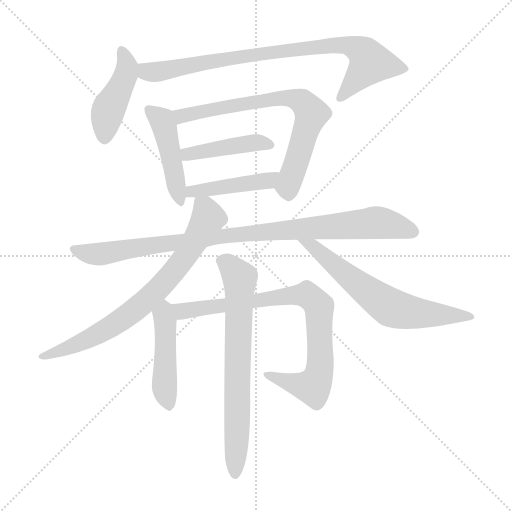
t = 0.00 s
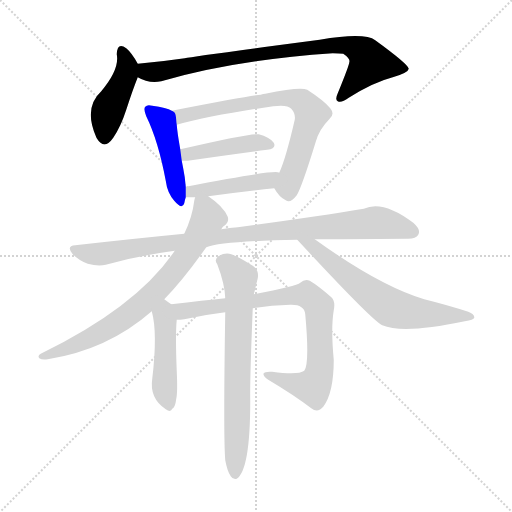
t = 1.87 s
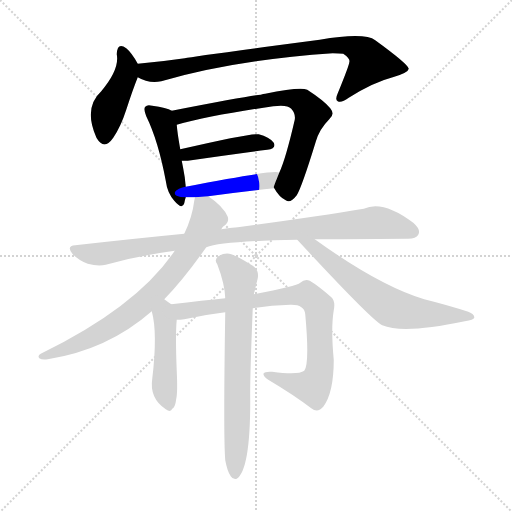
t = 3.75 s
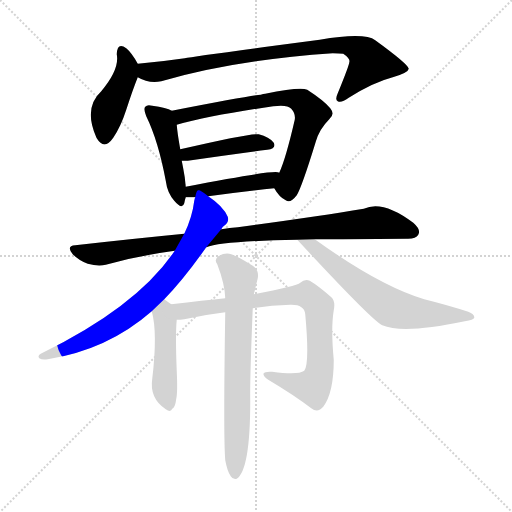
t = 5.62 s
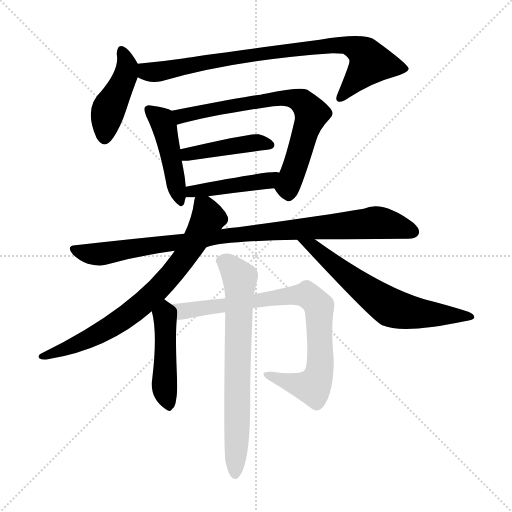
t = 7.50 s
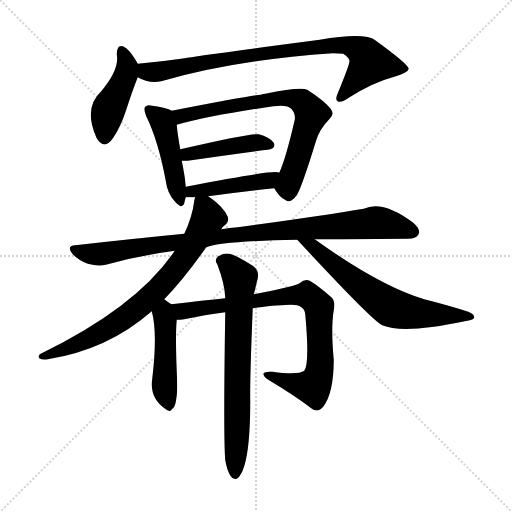
t = 9.37 s

The animated SVG that drew these frames (rendered in a browser with its animation timeline set to each time). Animation: 12 CSS @keyframes rules; one cycle of 9.37 s.

<svg version="1.1" viewBox="0 0 1024 1024" xmlns="http://www.w3.org/2000/svg">
  <g stroke="lightgray" stroke-dasharray="1,1" stroke-width="1" transform="scale(4, 4)">
    <line x1="0" y1="0" x2="256" y2="256"></line>
    <line x1="256" y1="0" x2="0" y2="256"></line>
    <line x1="128" y1="0" x2="128" y2="256"></line>
    <line x1="0" y1="128" x2="256" y2="128"></line>
  </g>
<g transform="scale(1, -1) translate(0, -900)">
   <style type="text/css">
    @keyframes keyframes0 {
      from {
       stroke: blue;
       stroke-dashoffset: 436;
       stroke-width: 128;
       }
       59% {
       animation-timing-function: step-end;
       stroke: blue;
       stroke-dashoffset: 0;
       stroke-width: 128;
       }
       to {
       stroke: black;
       stroke-width: 1024;
       }
       }
       #make-me-a-hanzi-animation-0 {
         animation: keyframes0 0.604818s both;
         animation-delay: 0.000000s;
         animation-timing-function: linear;
       }
    @keyframes keyframes1 {
      from {
       stroke: blue;
       stroke-dashoffset: 831;
       stroke-width: 128;
       }
       73% {
       animation-timing-function: step-end;
       stroke: blue;
       stroke-dashoffset: 0;
       stroke-width: 128;
       }
       to {
       stroke: black;
       stroke-width: 1024;
       }
       }
       #make-me-a-hanzi-animation-1 {
         animation: keyframes1 0.926270s both;
         animation-delay: 0.604818s;
         animation-timing-function: linear;
       }
    @keyframes keyframes2 {
      from {
       stroke: blue;
       stroke-dashoffset: 455;
       stroke-width: 128;
       }
       60% {
       animation-timing-function: step-end;
       stroke: blue;
       stroke-dashoffset: 0;
       stroke-width: 128;
       }
       to {
       stroke: black;
       stroke-width: 1024;
       }
       }
       #make-me-a-hanzi-animation-2 {
         animation: keyframes2 0.620280s both;
         animation-delay: 1.531087s;
         animation-timing-function: linear;
       }
    @keyframes keyframes3 {
      from {
       stroke: blue;
       stroke-dashoffset: 706;
       stroke-width: 128;
       }
       70% {
       animation-timing-function: step-end;
       stroke: blue;
       stroke-dashoffset: 0;
       stroke-width: 128;
       }
       to {
       stroke: black;
       stroke-width: 1024;
       }
       }
       #make-me-a-hanzi-animation-3 {
         animation: keyframes3 0.824544s both;
         animation-delay: 2.151367s;
         animation-timing-function: linear;
       }
    @keyframes keyframes4 {
      from {
       stroke: blue;
       stroke-dashoffset: 431;
       stroke-width: 128;
       }
       58% {
       animation-timing-function: step-end;
       stroke: blue;
       stroke-dashoffset: 0;
       stroke-width: 128;
       }
       to {
       stroke: black;
       stroke-width: 1024;
       }
       }
       #make-me-a-hanzi-animation-4 {
         animation: keyframes4 0.600749s both;
         animation-delay: 2.975911s;
         animation-timing-function: linear;
       }
    @keyframes keyframes5 {
      from {
       stroke: blue;
       stroke-dashoffset: 443;
       stroke-width: 128;
       }
       59% {
       animation-timing-function: step-end;
       stroke: blue;
       stroke-dashoffset: 0;
       stroke-width: 128;
       }
       to {
       stroke: black;
       stroke-width: 1024;
       }
       }
       #make-me-a-hanzi-animation-5 {
         animation: keyframes5 0.610514s both;
         animation-delay: 3.576660s;
         animation-timing-function: linear;
       }
    @keyframes keyframes6 {
      from {
       stroke: blue;
       stroke-dashoffset: 940;
       stroke-width: 128;
       }
       75% {
       animation-timing-function: step-end;
       stroke: blue;
       stroke-dashoffset: 0;
       stroke-width: 128;
       }
       to {
       stroke: black;
       stroke-width: 1024;
       }
       }
       #make-me-a-hanzi-animation-6 {
         animation: keyframes6 1.014974s both;
         animation-delay: 4.187174s;
         animation-timing-function: linear;
       }
    @keyframes keyframes7 {
      from {
       stroke: blue;
       stroke-dashoffset: 744;
       stroke-width: 128;
       }
       71% {
       animation-timing-function: step-end;
       stroke: blue;
       stroke-dashoffset: 0;
       stroke-width: 128;
       }
       to {
       stroke: black;
       stroke-width: 1024;
       }
       }
       #make-me-a-hanzi-animation-7 {
         animation: keyframes7 0.855469s both;
         animation-delay: 5.202148s;
         animation-timing-function: linear;
       }
    @keyframes keyframes8 {
      from {
       stroke: blue;
       stroke-dashoffset: 632;
       stroke-width: 128;
       }
       67% {
       animation-timing-function: step-end;
       stroke: blue;
       stroke-dashoffset: 0;
       stroke-width: 128;
       }
       to {
       stroke: black;
       stroke-width: 1024;
       }
       }
       #make-me-a-hanzi-animation-8 {
         animation: keyframes8 0.764323s both;
         animation-delay: 6.057617s;
         animation-timing-function: linear;
       }
    @keyframes keyframes9 {
      from {
       stroke: blue;
       stroke-dashoffset: 457;
       stroke-width: 128;
       }
       60% {
       animation-timing-function: step-end;
       stroke: blue;
       stroke-dashoffset: 0;
       stroke-width: 128;
       }
       to {
       stroke: black;
       stroke-width: 1024;
       }
       }
       #make-me-a-hanzi-animation-9 {
         animation: keyframes9 0.621908s both;
         animation-delay: 6.821940s;
         animation-timing-function: linear;
       }
    @keyframes keyframes10 {
      from {
       stroke: blue;
       stroke-dashoffset: 814;
       stroke-width: 128;
       }
       73% {
       animation-timing-function: step-end;
       stroke: blue;
       stroke-dashoffset: 0;
       stroke-width: 128;
       }
       to {
       stroke: black;
       stroke-width: 1024;
       }
       }
       #make-me-a-hanzi-animation-10 {
         animation: keyframes10 0.912435s both;
         animation-delay: 7.443848s;
         animation-timing-function: linear;
       }
    @keyframes keyframes11 {
      from {
       stroke: blue;
       stroke-dashoffset: 701;
       stroke-width: 128;
       }
       70% {
       animation-timing-function: step-end;
       stroke: blue;
       stroke-dashoffset: 0;
       stroke-width: 128;
       }
       to {
       stroke: black;
       stroke-width: 1024;
       }
       }
       #make-me-a-hanzi-animation-11 {
         animation: keyframes11 0.820475s both;
         animation-delay: 8.356283s;
         animation-timing-function: linear;
       }
</style>
<path d="M 275.5 772.5 Q 263.5 794.5 252.5 803.5 Q 234.5 816.5 233.5 791.5 Q 239.5 761.5 202.5 717.5 Q 166.5 684.5 192.5 625.5 L 193.5 623.5 Q 208.5 598.5 226.5 624.5 Q 241.5 646.5 252.5 680.5 Q 265.5 720.5 275.5 745.5 C 281.5 761.5 281.5 761.5 275.5 772.5 Z" fill="lightgray"></path> 
<path d="M 275.5 745.5 Q 297.5 732.5 322.5 737.5 Q 464.5 779.5 665.5 793.5 Q 678.5 793.5 686.5 792.5 Q 701.5 782.5 698.5 775.5 Q 699.5 772.5 675.5 713.5 Q 669.5 700.5 675.5 697.5 Q 682.5 693.5 697.5 704.5 Q 746.5 735.5 785.5 745.5 Q 816.5 754.5 817.5 762.5 Q 816.5 771.5 750.5 819.5 Q 729.5 835.5 639.5 820.5 Q 387.5 787.5 369.5 783.5 Q 321.5 776.5 275.5 772.5 C 245.5 769.5 247.5 757.5 275.5 745.5 Z" fill="lightgray"></path> 
<path d="M 343.5 678.5 Q 333.5 684.5 304.5 688.5 Q 294.5 691.5 290.5 686.5 Q 286.5 682.5 292.5 667.5 Q 316.5 618.5 331.5 538.5 Q 334.5 514.5 348.5 498.5 Q 364.5 479.5 368.5 493.5 Q 369.5 499.5 371.5 505.5 L 371.5 526.5 Q 370.5 535.5 369.5 545.5 Q 366.5 563.5 363.5 578.5 L 360.5 601.5 Q 354.5 635.5 353.5 650.5 C 351.5 674.5 351.5 674.5 343.5 678.5 Z" fill="lightgray"></path> 
<path d="M 548.5 523.5 Q 558.5 505.5 571.5 499.5 Q 580.5 492.5 593.5 509.5 Q 603.5 525.5 631.5 616.5 Q 638.5 641.5 658.5 661.5 Q 670.5 671.5 660.5 683.5 Q 648.5 698.5 614.5 720.5 Q 599.5 726.5 530.5 712.5 Q 526.5 712.5 521.5 710.5 Q 503.5 709.5 343.5 678.5 C 314.5 672.5 324.5 642.5 353.5 650.5 Q 423.5 669.5 546.5 687.5 Q 574.5 691.5 582.5 682.5 Q 591.5 672.5 589.5 660.5 Q 571.5 582.5 558.5 554.5 C 547.5 526.5 546.5 525.5 548.5 523.5 Z" fill="lightgray"></path> 
<path d="M 363.5 578.5 Q 366.5 578.5 375.5 578.5 Q 466.5 591.5 534.5 600.5 Q 553.5 603.5 547.5 614.5 Q 538.5 626.5 517.5 631.5 Q 502.5 634.5 360.5 601.5 C 331.5 594.5 333.5 578.5 363.5 578.5 Z" fill="lightgray"></path> 
<path d="M 416.5 507.5 Q 488.5 517.5 548.5 523.5 C 578.5 526.5 587.5 548.5 558.5 554.5 Q 557.5 555.5 555.5 555.5 Q 536.5 558.5 371.5 526.5 C 342.5 520.5 341.5 505.5 371.5 505.5 Q 378.5 505.5 390.5 505.5 L 416.5 507.5 Z" fill="lightgray"></path> 
<path d="M 412.5 405.5 Q 442.5 417.5 594.5 420.5 L 629.5 421.5 Q 647.5 421.5 812.5 422.5 Q 831.5 421.5 836.5 430.5 Q 842.5 440.5 826.5 454.5 Q 765.5 500.5 727.5 482.5 Q 631.5 466.5 475.5 445.5 Q 459.5 444.5 442.5 441.5 L 368.5 432.5 Q 265.5 422.5 150.5 409.5 Q 131.5 408.5 145.5 391.5 Q 158.5 378.5 175.5 372.5 Q 196.5 366.5 211.5 370.5 Q 275.5 388.5 349.5 398.5 L 412.5 405.5 Z" fill="lightgray"></path> 
<path d="M 328.5 301.5 Q 367.5 341.5 412.5 405.5 L 442.5 441.5 Q 443.5 445.5 449.5 449.5 Q 458.5 456.5 455.5 466.5 Q 446.5 487.5 416.5 507.5 C 394.5 523.5 394.5 523.5 390.5 505.5 Q 389.5 504.5 388.5 498.5 Q 384.5 465.5 368.5 432.5 L 349.5 398.5 Q 274.5 286.5 81.5 192.5 Q 74.5 188.5 78.5 183.5 Q 84.5 179.5 95.5 181.5 Q 215.5 200.5 303.5 277.5 L 328.5 301.5 Z" fill="lightgray"></path> 
<path d="M 594.5 420.5 Q 744.5 258.5 764.5 249.5 Q 806.5 231.5 929.5 257.5 Q 947.5 260.5 948.5 264.5 Q 949.5 271.5 936.5 276.5 Q 896.5 289.5 848.5 301.5 Q 758.5 328.5 629.5 421.5 C 605.5 438.5 574.5 442.5 594.5 420.5 Z" fill="lightgray"></path> 
<path d="M 342.5 291.5 Q 336.5 295.5 328.5 301.5 C 304.5 319.5 296.5 306.5 303.5 277.5 Q 315.5 234.5 304.5 142.5 Q 298.5 103.5 331.5 81.5 Q 341.5 74.5 344.5 82.5 Q 350.5 85.5 352.5 102.5 Q 355.5 115.5 353.5 157.5 Q 350.5 232.5 353.5 260.5 C 355.5 282.5 355.5 282.5 342.5 291.5 Z" fill="lightgray"></path> 
<path d="M 505.5 283.5 Q 542.5 289.5 580.5 290.5 Q 608.5 291.5 610.5 271.5 Q 619.5 172.5 608.5 158.5 Q 596.5 149.5 544.5 156.5 Q 529.5 157.5 527.5 153.5 Q 524.5 149.5 536.5 140.5 Q 588.5 109.5 622.5 83.5 Q 635.5 73.5 646.5 86.5 Q 667.5 114.5 667.5 180.5 Q 661.5 243.5 667.5 279.5 Q 671.5 298.5 661.5 306.5 Q 636.5 328.5 619.5 338.5 Q 609.5 342.5 600.5 334.5 Q 593.5 327.5 507.5 311.5 L 450.5 303.5 Q 408.5 299.5 342.5 291.5 C 312.5 287.5 323.5 257.5 353.5 260.5 Q 360.5 260.5 368.5 261.5 Q 408.5 270.5 450.5 275.5 L 505.5 283.5 Z" fill="lightgray"></path> 
<path d="M 450.5 -20.5 Q 454.5 -42.5 461.5 -52.5 Q 465.5 -59.5 473.5 -57.5 Q 500.5 -39.5 500.5 98.5 Q 499.5 137.5 505.5 283.5 L 507.5 311.5 Q 508.5 315.5 509.5 318.5 Q 512.5 331.5 515.5 343.5 Q 518.5 359.5 505.5 368.5 Q 475.5 387.5 462.5 391.5 Q 450.5 395.5 436.5 387.5 Q 427.5 380.5 434.5 371.5 Q 449.5 332.5 450.5 303.5 L 450.5 275.5 Q 446.5 28.5 450.5 -20.5 Z" fill="lightgray"></path> 
      <clipPath id="make-me-a-hanzi-clip-0">
      <path d="M 275.5 772.5 Q 263.5 794.5 252.5 803.5 Q 234.5 816.5 233.5 791.5 Q 239.5 761.5 202.5 717.5 Q 166.5 684.5 192.5 625.5 L 193.5 623.5 Q 208.5 598.5 226.5 624.5 Q 241.5 646.5 252.5 680.5 Q 265.5 720.5 275.5 745.5 C 281.5 761.5 281.5 761.5 275.5 772.5 Z" fill="lightgray"></path>
      </clipPath>
      <path clip-path="url(#make-me-a-hanzi-clip-0)" d="M 243.5 796.5 L 251.5 781.5 L 252.5 752.5 L 215.5 677.5 L 208.5 627.5 " fill="none" id="make-me-a-hanzi-animation-0" stroke-dasharray="308 616" stroke-linecap="round"></path>

      <clipPath id="make-me-a-hanzi-clip-1">
      <path d="M 275.5 745.5 Q 297.5 732.5 322.5 737.5 Q 464.5 779.5 665.5 793.5 Q 678.5 793.5 686.5 792.5 Q 701.5 782.5 698.5 775.5 Q 699.5 772.5 675.5 713.5 Q 669.5 700.5 675.5 697.5 Q 682.5 693.5 697.5 704.5 Q 746.5 735.5 785.5 745.5 Q 816.5 754.5 817.5 762.5 Q 816.5 771.5 750.5 819.5 Q 729.5 835.5 639.5 820.5 Q 387.5 787.5 369.5 783.5 Q 321.5 776.5 275.5 772.5 C 245.5 769.5 247.5 757.5 275.5 745.5 Z" fill="lightgray"></path>
      </clipPath>
      <path clip-path="url(#make-me-a-hanzi-clip-1)" d="M 283.5 765.5 L 292.5 756.5 L 312.5 755.5 L 508.5 792.5 L 619.5 802.5 L 627.5 808.5 L 637.5 804.5 L 695.5 809.5 L 723.5 797.5 L 740.5 773.5 L 680.5 703.5 " fill="none" id="make-me-a-hanzi-animation-1" stroke-dasharray="703 1406" stroke-linecap="round"></path>

      <clipPath id="make-me-a-hanzi-clip-2">
      <path d="M 343.5 678.5 Q 333.5 684.5 304.5 688.5 Q 294.5 691.5 290.5 686.5 Q 286.5 682.5 292.5 667.5 Q 316.5 618.5 331.5 538.5 Q 334.5 514.5 348.5 498.5 Q 364.5 479.5 368.5 493.5 Q 369.5 499.5 371.5 505.5 L 371.5 526.5 Q 370.5 535.5 369.5 545.5 Q 366.5 563.5 363.5 578.5 L 360.5 601.5 Q 354.5 635.5 353.5 650.5 C 351.5 674.5 351.5 674.5 343.5 678.5 Z" fill="lightgray"></path>
      </clipPath>
      <path clip-path="url(#make-me-a-hanzi-clip-2)" d="M 298.5 681.5 L 323.5 659.5 L 329.5 643.5 L 358.5 497.5 " fill="none" id="make-me-a-hanzi-animation-2" stroke-dasharray="327 654" stroke-linecap="round"></path>

      <clipPath id="make-me-a-hanzi-clip-3">
      <path d="M 548.5 523.5 Q 558.5 505.5 571.5 499.5 Q 580.5 492.5 593.5 509.5 Q 603.5 525.5 631.5 616.5 Q 638.5 641.5 658.5 661.5 Q 670.5 671.5 660.5 683.5 Q 648.5 698.5 614.5 720.5 Q 599.5 726.5 530.5 712.5 Q 526.5 712.5 521.5 710.5 Q 503.5 709.5 343.5 678.5 C 314.5 672.5 324.5 642.5 353.5 650.5 Q 423.5 669.5 546.5 687.5 Q 574.5 691.5 582.5 682.5 Q 591.5 672.5 589.5 660.5 Q 571.5 582.5 558.5 554.5 C 547.5 526.5 546.5 525.5 548.5 523.5 Z" fill="lightgray"></path>
      </clipPath>
      <path clip-path="url(#make-me-a-hanzi-clip-3)" d="M 357.5 659.5 L 383.5 674.5 L 543.5 703.5 L 580.5 704.5 L 605.5 695.5 L 622.5 672.5 L 576.5 531.5 L 578.5 514.5 " fill="none" id="make-me-a-hanzi-animation-3" stroke-dasharray="578 1156" stroke-linecap="round"></path>

      <clipPath id="make-me-a-hanzi-clip-4">
      <path d="M 363.5 578.5 Q 366.5 578.5 375.5 578.5 Q 466.5 591.5 534.5 600.5 Q 553.5 603.5 547.5 614.5 Q 538.5 626.5 517.5 631.5 Q 502.5 634.5 360.5 601.5 C 331.5 594.5 333.5 578.5 363.5 578.5 Z" fill="lightgray"></path>
      </clipPath>
      <path clip-path="url(#make-me-a-hanzi-clip-4)" d="M 369.5 585.5 L 377.5 594.5 L 480.5 611.5 L 519.5 615.5 L 538.5 610.5 " fill="none" id="make-me-a-hanzi-animation-4" stroke-dasharray="303 606" stroke-linecap="round"></path>

      <clipPath id="make-me-a-hanzi-clip-5">
      <path d="M 416.5 507.5 Q 488.5 517.5 548.5 523.5 C 578.5 526.5 587.5 548.5 558.5 554.5 Q 557.5 555.5 555.5 555.5 Q 536.5 558.5 371.5 526.5 C 342.5 520.5 341.5 505.5 371.5 505.5 Q 378.5 505.5 390.5 505.5 L 416.5 507.5 Z" fill="lightgray"></path>
      </clipPath>
      <path clip-path="url(#make-me-a-hanzi-clip-5)" d="M 375.5 510.5 L 385.5 518.5 L 412.5 523.5 L 526.5 536.5 L 555.5 549.5 " fill="none" id="make-me-a-hanzi-animation-5" stroke-dasharray="315 630" stroke-linecap="round"></path>

      <clipPath id="make-me-a-hanzi-clip-6">
      <path d="M 412.5 405.5 Q 442.5 417.5 594.5 420.5 L 629.5 421.5 Q 647.5 421.5 812.5 422.5 Q 831.5 421.5 836.5 430.5 Q 842.5 440.5 826.5 454.5 Q 765.5 500.5 727.5 482.5 Q 631.5 466.5 475.5 445.5 Q 459.5 444.5 442.5 441.5 L 368.5 432.5 Q 265.5 422.5 150.5 409.5 Q 131.5 408.5 145.5 391.5 Q 158.5 378.5 175.5 372.5 Q 196.5 366.5 211.5 370.5 Q 275.5 388.5 349.5 398.5 L 412.5 405.5 Z" fill="lightgray"></path>
      </clipPath>
      <path clip-path="url(#make-me-a-hanzi-clip-6)" d="M 148.5 400.5 L 202.5 392.5 L 486.5 433.5 L 743.5 454.5 L 788.5 449.5 L 825.5 436.5 " fill="none" id="make-me-a-hanzi-animation-6" stroke-dasharray="812 1624" stroke-linecap="round"></path>

      <clipPath id="make-me-a-hanzi-clip-7">
      <path d="M 328.5 301.5 Q 367.5 341.5 412.5 405.5 L 442.5 441.5 Q 443.5 445.5 449.5 449.5 Q 458.5 456.5 455.5 466.5 Q 446.5 487.5 416.5 507.5 C 394.5 523.5 394.5 523.5 390.5 505.5 Q 389.5 504.5 388.5 498.5 Q 384.5 465.5 368.5 432.5 L 349.5 398.5 Q 274.5 286.5 81.5 192.5 Q 74.5 188.5 78.5 183.5 Q 84.5 179.5 95.5 181.5 Q 215.5 200.5 303.5 277.5 L 328.5 301.5 Z" fill="lightgray"></path>
      </clipPath>
      <path clip-path="url(#make-me-a-hanzi-clip-7)" d="M 397.5 499.5 L 410.5 483.5 L 416.5 463.5 L 369.5 385.5 L 316.5 321.5 L 248.5 263.5 L 186.5 226.5 L 83.5 186.5 " fill="none" id="make-me-a-hanzi-animation-7" stroke-dasharray="616 1232" stroke-linecap="round"></path>

      <clipPath id="make-me-a-hanzi-clip-8">
      <path d="M 594.5 420.5 Q 744.5 258.5 764.5 249.5 Q 806.5 231.5 929.5 257.5 Q 947.5 260.5 948.5 264.5 Q 949.5 271.5 936.5 276.5 Q 896.5 289.5 848.5 301.5 Q 758.5 328.5 629.5 421.5 C 605.5 438.5 574.5 442.5 594.5 420.5 Z" fill="lightgray"></path>
      </clipPath>
      <path clip-path="url(#make-me-a-hanzi-clip-8)" d="M 612.5 411.5 L 624.5 408.5 L 667.5 369.5 L 782.5 284.5 L 840.5 272.5 L 943.5 266.5 " fill="none" id="make-me-a-hanzi-animation-8" stroke-dasharray="504 1008" stroke-linecap="round"></path>

      <clipPath id="make-me-a-hanzi-clip-9">
      <path d="M 342.5 291.5 Q 336.5 295.5 328.5 301.5 C 304.5 319.5 296.5 306.5 303.5 277.5 Q 315.5 234.5 304.5 142.5 Q 298.5 103.5 331.5 81.5 Q 341.5 74.5 344.5 82.5 Q 350.5 85.5 352.5 102.5 Q 355.5 115.5 353.5 157.5 Q 350.5 232.5 353.5 260.5 C 355.5 282.5 355.5 282.5 342.5 291.5 Z" fill="lightgray"></path>
      </clipPath>
      <path clip-path="url(#make-me-a-hanzi-clip-9)" d="M 328.5 293.5 L 328.5 124.5 L 337.5 93.5 " fill="none" id="make-me-a-hanzi-animation-9" stroke-dasharray="329 658" stroke-linecap="round"></path>

      <clipPath id="make-me-a-hanzi-clip-10">
      <path d="M 505.5 283.5 Q 542.5 289.5 580.5 290.5 Q 608.5 291.5 610.5 271.5 Q 619.5 172.5 608.5 158.5 Q 596.5 149.5 544.5 156.5 Q 529.5 157.5 527.5 153.5 Q 524.5 149.5 536.5 140.5 Q 588.5 109.5 622.5 83.5 Q 635.5 73.5 646.5 86.5 Q 667.5 114.5 667.5 180.5 Q 661.5 243.5 667.5 279.5 Q 671.5 298.5 661.5 306.5 Q 636.5 328.5 619.5 338.5 Q 609.5 342.5 600.5 334.5 Q 593.5 327.5 507.5 311.5 L 450.5 303.5 Q 408.5 299.5 342.5 291.5 C 312.5 287.5 323.5 257.5 353.5 260.5 Q 360.5 260.5 368.5 261.5 Q 408.5 270.5 450.5 275.5 L 505.5 283.5 Z" fill="lightgray"></path>
      </clipPath>
      <path clip-path="url(#make-me-a-hanzi-clip-10)" d="M 352.5 289.5 L 364.5 277.5 L 547.5 306.5 L 613.5 310.5 L 627.5 300.5 L 637.5 286.5 L 640.5 186.5 L 629.5 131.5 L 612.5 127.5 L 533.5 148.5 " fill="none" id="make-me-a-hanzi-animation-10" stroke-dasharray="686 1372" stroke-linecap="round"></path>

      <clipPath id="make-me-a-hanzi-clip-11">
      <path d="M 450.5 -20.5 Q 454.5 -42.5 461.5 -52.5 Q 465.5 -59.5 473.5 -57.5 Q 500.5 -39.5 500.5 98.5 Q 499.5 137.5 505.5 283.5 L 507.5 311.5 Q 508.5 315.5 509.5 318.5 Q 512.5 331.5 515.5 343.5 Q 518.5 359.5 505.5 368.5 Q 475.5 387.5 462.5 391.5 Q 450.5 395.5 436.5 387.5 Q 427.5 380.5 434.5 371.5 Q 449.5 332.5 450.5 303.5 L 450.5 275.5 Q 446.5 28.5 450.5 -20.5 Z" fill="lightgray"></path>
      </clipPath>
      <path clip-path="url(#make-me-a-hanzi-clip-11)" d="M 441.5 378.5 L 458.5 369.5 L 479.5 342.5 L 470.5 -48.5 " fill="none" id="make-me-a-hanzi-animation-11" stroke-dasharray="573 1146" stroke-linecap="round"></path>

</g>
</svg>
